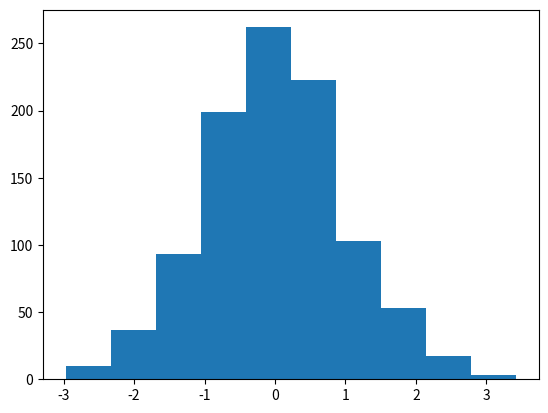

Python code for this plot:
import matplotlib.pyplot as plt
import numpy as np

rng = np.random.default_rng()
data = rng.normal(0, 1, 1000)

fig, ax1 = plt.subplots()
ax1.hist(data)
plt.show()